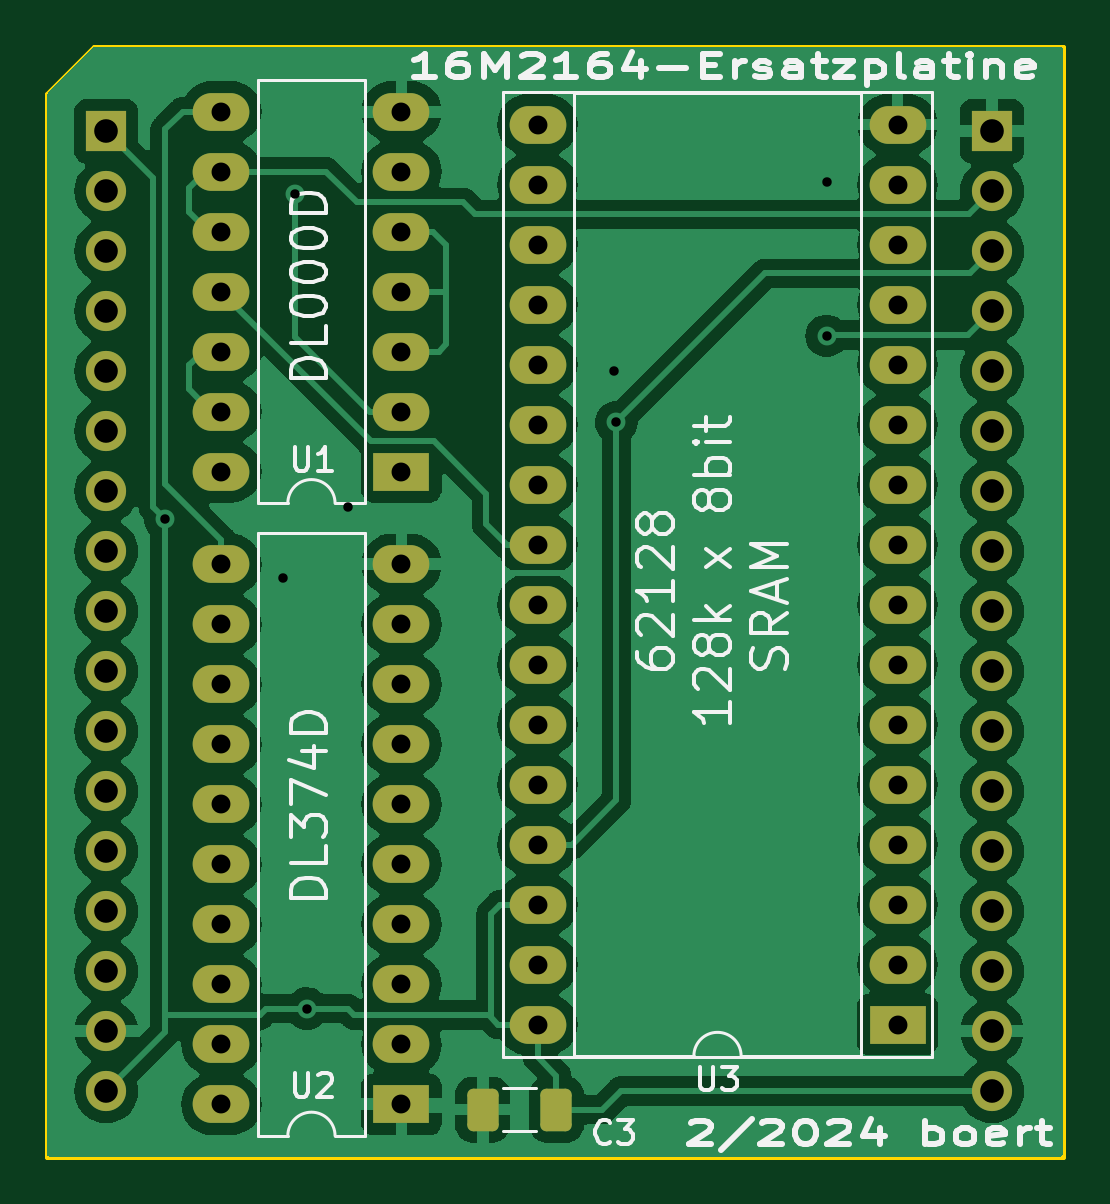
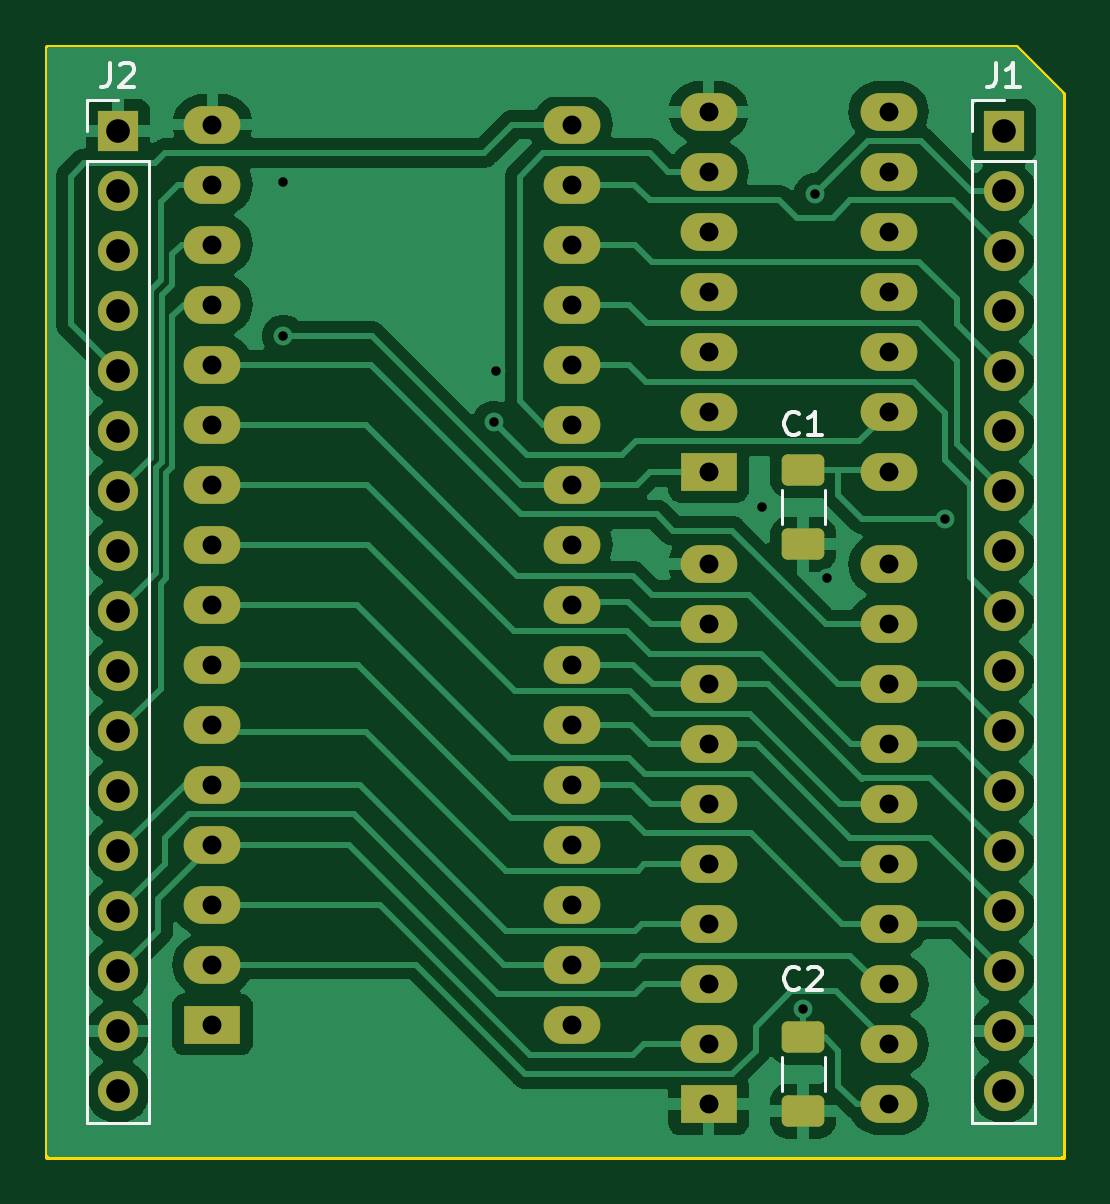
Circuit board: 11 layer files. Board 43.0 x 47.0 mm.
- bottom_copper: 16M2164_Ersatz_SRAM-B_Cu.gbr (86429 bytes)
- bottom_mask: 16M2164_Ersatz_SRAM-B_Mask.gbr (4063 bytes)
- paste: 16M2164_Ersatz_SRAM-B_Paste.gbr (1253 bytes)
- bottom_silk: 16M2164_Ersatz_SRAM-B_Silkscreen.gbr (4924 bytes)
- outline: 16M2164_Ersatz_SRAM-Edge_Cuts.gbr (745 bytes)
- top_copper: 16M2164_Ersatz_SRAM-F_Cu.gbr (133382 bytes)
- top_mask: 16M2164_Ersatz_SRAM-F_Mask.gbr (3995 bytes)
- paste: 16M2164_Ersatz_SRAM-F_Paste.gbr (1185 bytes)
- top_silk: 16M2164_Ersatz_SRAM-F_Silkscreen.gbr (38250 bytes)
- drill: 16M2164_Ersatz_SRAM-NPTH-drl.gbr (470 bytes)
- drill: 16M2164_Ersatz_SRAM-PTH-drl.gbr (3522 bytes)

=== bottom_copper: 16M2164_Ersatz_SRAM-B_Cu.gbr (86429 bytes, source omitted) ===
=== bottom_mask: 16M2164_Ersatz_SRAM-B_Mask.gbr ===
%TF.GenerationSoftware,KiCad,Pcbnew,7.0.10*%
%TF.CreationDate,2024-02-06T22:12:15+01:00*%
%TF.ProjectId,16M2164_Ersatz_SRAM,31364d32-3136-4345-9f45-727361747a5f,1*%
%TF.SameCoordinates,Original*%
%TF.FileFunction,Soldermask,Bot*%
%TF.FilePolarity,Negative*%
%FSLAX46Y46*%
G04 Gerber Fmt 4.6, Leading zero omitted, Abs format (unit mm)*
G04 Created by KiCad (PCBNEW 7.0.10) date 2024-02-06 22:12:15*
%MOMM*%
%LPD*%
G01*
G04 APERTURE LIST*
G04 Aperture macros list*
%AMRoundRect*
0 Rectangle with rounded corners*
0 $1 Rounding radius*
0 $2 $3 $4 $5 $6 $7 $8 $9 X,Y pos of 4 corners*
0 Add a 4 corners polygon primitive as box body*
4,1,4,$2,$3,$4,$5,$6,$7,$8,$9,$2,$3,0*
0 Add four circle primitives for the rounded corners*
1,1,$1+$1,$2,$3*
1,1,$1+$1,$4,$5*
1,1,$1+$1,$6,$7*
1,1,$1+$1,$8,$9*
0 Add four rect primitives between the rounded corners*
20,1,$1+$1,$2,$3,$4,$5,0*
20,1,$1+$1,$4,$5,$6,$7,0*
20,1,$1+$1,$6,$7,$8,$9,0*
20,1,$1+$1,$8,$9,$2,$3,0*%
G04 Aperture macros list end*
%ADD10R,2.400000X1.600000*%
%ADD11O,2.400000X1.600000*%
%ADD12R,1.700000X1.700000*%
%ADD13O,1.700000X1.700000*%
%ADD14RoundRect,0.250000X-0.650000X0.412500X-0.650000X-0.412500X0.650000X-0.412500X0.650000X0.412500X0*%
G04 APERTURE END LIST*
D10*
%TO.C,U3*%
X186000000Y-122400000D03*
D11*
X186000000Y-119860000D03*
X186000000Y-117320000D03*
X186000000Y-114780000D03*
X186000000Y-112240000D03*
X186000000Y-109700000D03*
X186000000Y-107160000D03*
X186000000Y-104620000D03*
X186000000Y-102080000D03*
X186000000Y-99540000D03*
X186000000Y-97000000D03*
X186000000Y-94460000D03*
X186000000Y-91920000D03*
X186000000Y-89380000D03*
X186000000Y-86840000D03*
X186000000Y-84300000D03*
X170760000Y-84300000D03*
X170760000Y-86840000D03*
X170760000Y-89380000D03*
X170760000Y-91920000D03*
X170760000Y-94460000D03*
X170760000Y-97000000D03*
X170760000Y-99540000D03*
X170760000Y-102080000D03*
X170760000Y-104620000D03*
X170760000Y-107160000D03*
X170760000Y-109700000D03*
X170760000Y-112240000D03*
X170760000Y-114780000D03*
X170760000Y-117320000D03*
X170760000Y-119860000D03*
X170760000Y-122400000D03*
%TD*%
D10*
%TO.C,U2*%
X165000000Y-125780000D03*
D11*
X165000000Y-123240000D03*
X165000000Y-120700000D03*
X165000000Y-118160000D03*
X165000000Y-115620000D03*
X165000000Y-113080000D03*
X165000000Y-110540000D03*
X165000000Y-108000000D03*
X165000000Y-105460000D03*
X165000000Y-102920000D03*
X157380000Y-102920000D03*
X157380000Y-105460000D03*
X157380000Y-108000000D03*
X157380000Y-110540000D03*
X157380000Y-113080000D03*
X157380000Y-115620000D03*
X157380000Y-118160000D03*
X157380000Y-120700000D03*
X157380000Y-123240000D03*
X157380000Y-125780000D03*
%TD*%
D10*
%TO.C,U1*%
X165000000Y-99000000D03*
D11*
X165000000Y-96460000D03*
X165000000Y-93920000D03*
X165000000Y-91380000D03*
X165000000Y-88840000D03*
X165000000Y-86300000D03*
X165000000Y-83760000D03*
X157380000Y-83760000D03*
X157380000Y-86300000D03*
X157380000Y-88840000D03*
X157380000Y-91380000D03*
X157380000Y-93920000D03*
X157380000Y-96460000D03*
X157380000Y-99000000D03*
%TD*%
D12*
%TO.C,J2*%
X190000000Y-84580000D03*
D13*
X190000000Y-87120000D03*
X190000000Y-89660000D03*
X190000000Y-92200000D03*
X190000000Y-94740000D03*
X190000000Y-97280000D03*
X190000000Y-99820000D03*
X190000000Y-102360000D03*
X190000000Y-104900000D03*
X190000000Y-107440000D03*
X190000000Y-109980000D03*
X190000000Y-112520000D03*
X190000000Y-115060000D03*
X190000000Y-117600000D03*
X190000000Y-120140000D03*
X190000000Y-122680000D03*
X190000000Y-125220000D03*
%TD*%
D12*
%TO.C,J1*%
X152500000Y-84580000D03*
D13*
X152500000Y-87120000D03*
X152500000Y-89660000D03*
X152500000Y-92200000D03*
X152500000Y-94740000D03*
X152500000Y-97280000D03*
X152500000Y-99820000D03*
X152500000Y-102360000D03*
X152500000Y-104900000D03*
X152500000Y-107440000D03*
X152500000Y-109980000D03*
X152500000Y-112520000D03*
X152500000Y-115060000D03*
X152500000Y-117600000D03*
X152500000Y-120140000D03*
X152500000Y-122680000D03*
X152500000Y-125220000D03*
%TD*%
D14*
%TO.C,C2*%
X161000000Y-122937500D03*
X161000000Y-126062500D03*
%TD*%
%TO.C,C1*%
X161000000Y-98937500D03*
X161000000Y-102062500D03*
%TD*%
M02*

=== paste: 16M2164_Ersatz_SRAM-B_Paste.gbr (1253 bytes, source withheld) ===
=== bottom_silk: 16M2164_Ersatz_SRAM-B_Silkscreen.gbr ===
%TF.GenerationSoftware,KiCad,Pcbnew,7.0.10*%
%TF.CreationDate,2024-02-06T22:12:15+01:00*%
%TF.ProjectId,16M2164_Ersatz_SRAM,31364d32-3136-4345-9f45-727361747a5f,1*%
%TF.SameCoordinates,Original*%
%TF.FileFunction,Legend,Bot*%
%TF.FilePolarity,Positive*%
%FSLAX46Y46*%
G04 Gerber Fmt 4.6, Leading zero omitted, Abs format (unit mm)*
G04 Created by KiCad (PCBNEW 7.0.10) date 2024-02-06 22:12:15*
%MOMM*%
%LPD*%
G01*
G04 APERTURE LIST*
%ADD10C,0.150000*%
%ADD11C,0.120000*%
G04 APERTURE END LIST*
D10*
X190333333Y-81704819D02*
X190333333Y-82419104D01*
X190333333Y-82419104D02*
X190380952Y-82561961D01*
X190380952Y-82561961D02*
X190476190Y-82657200D01*
X190476190Y-82657200D02*
X190619047Y-82704819D01*
X190619047Y-82704819D02*
X190714285Y-82704819D01*
X189904761Y-81800057D02*
X189857142Y-81752438D01*
X189857142Y-81752438D02*
X189761904Y-81704819D01*
X189761904Y-81704819D02*
X189523809Y-81704819D01*
X189523809Y-81704819D02*
X189428571Y-81752438D01*
X189428571Y-81752438D02*
X189380952Y-81800057D01*
X189380952Y-81800057D02*
X189333333Y-81895295D01*
X189333333Y-81895295D02*
X189333333Y-81990533D01*
X189333333Y-81990533D02*
X189380952Y-82133390D01*
X189380952Y-82133390D02*
X189952380Y-82704819D01*
X189952380Y-82704819D02*
X189333333Y-82704819D01*
X152833333Y-81704819D02*
X152833333Y-82419104D01*
X152833333Y-82419104D02*
X152880952Y-82561961D01*
X152880952Y-82561961D02*
X152976190Y-82657200D01*
X152976190Y-82657200D02*
X153119047Y-82704819D01*
X153119047Y-82704819D02*
X153214285Y-82704819D01*
X151833333Y-82704819D02*
X152404761Y-82704819D01*
X152119047Y-82704819D02*
X152119047Y-81704819D01*
X152119047Y-81704819D02*
X152214285Y-81847676D01*
X152214285Y-81847676D02*
X152309523Y-81942914D01*
X152309523Y-81942914D02*
X152404761Y-81990533D01*
X161166666Y-120859580D02*
X161214285Y-120907200D01*
X161214285Y-120907200D02*
X161357142Y-120954819D01*
X161357142Y-120954819D02*
X161452380Y-120954819D01*
X161452380Y-120954819D02*
X161595237Y-120907200D01*
X161595237Y-120907200D02*
X161690475Y-120811961D01*
X161690475Y-120811961D02*
X161738094Y-120716723D01*
X161738094Y-120716723D02*
X161785713Y-120526247D01*
X161785713Y-120526247D02*
X161785713Y-120383390D01*
X161785713Y-120383390D02*
X161738094Y-120192914D01*
X161738094Y-120192914D02*
X161690475Y-120097676D01*
X161690475Y-120097676D02*
X161595237Y-120002438D01*
X161595237Y-120002438D02*
X161452380Y-119954819D01*
X161452380Y-119954819D02*
X161357142Y-119954819D01*
X161357142Y-119954819D02*
X161214285Y-120002438D01*
X161214285Y-120002438D02*
X161166666Y-120050057D01*
X160785713Y-120050057D02*
X160738094Y-120002438D01*
X160738094Y-120002438D02*
X160642856Y-119954819D01*
X160642856Y-119954819D02*
X160404761Y-119954819D01*
X160404761Y-119954819D02*
X160309523Y-120002438D01*
X160309523Y-120002438D02*
X160261904Y-120050057D01*
X160261904Y-120050057D02*
X160214285Y-120145295D01*
X160214285Y-120145295D02*
X160214285Y-120240533D01*
X160214285Y-120240533D02*
X160261904Y-120383390D01*
X160261904Y-120383390D02*
X160833332Y-120954819D01*
X160833332Y-120954819D02*
X160214285Y-120954819D01*
X161166666Y-97359580D02*
X161214285Y-97407200D01*
X161214285Y-97407200D02*
X161357142Y-97454819D01*
X161357142Y-97454819D02*
X161452380Y-97454819D01*
X161452380Y-97454819D02*
X161595237Y-97407200D01*
X161595237Y-97407200D02*
X161690475Y-97311961D01*
X161690475Y-97311961D02*
X161738094Y-97216723D01*
X161738094Y-97216723D02*
X161785713Y-97026247D01*
X161785713Y-97026247D02*
X161785713Y-96883390D01*
X161785713Y-96883390D02*
X161738094Y-96692914D01*
X161738094Y-96692914D02*
X161690475Y-96597676D01*
X161690475Y-96597676D02*
X161595237Y-96502438D01*
X161595237Y-96502438D02*
X161452380Y-96454819D01*
X161452380Y-96454819D02*
X161357142Y-96454819D01*
X161357142Y-96454819D02*
X161214285Y-96502438D01*
X161214285Y-96502438D02*
X161166666Y-96550057D01*
X160214285Y-97454819D02*
X160785713Y-97454819D01*
X160499999Y-97454819D02*
X160499999Y-96454819D01*
X160499999Y-96454819D02*
X160595237Y-96597676D01*
X160595237Y-96597676D02*
X160690475Y-96692914D01*
X160690475Y-96692914D02*
X160785713Y-96740533D01*
D11*
%TO.C,J2*%
X191330000Y-126550000D02*
X188670000Y-126550000D01*
X191330000Y-85850000D02*
X191330000Y-126550000D01*
X191330000Y-85850000D02*
X188670000Y-85850000D01*
X191330000Y-84580000D02*
X191330000Y-83250000D01*
X191330000Y-83250000D02*
X190000000Y-83250000D01*
X188670000Y-85850000D02*
X188670000Y-126550000D01*
%TO.C,J1*%
X153830000Y-126550000D02*
X151170000Y-126550000D01*
X153830000Y-85850000D02*
X153830000Y-126550000D01*
X153830000Y-85850000D02*
X151170000Y-85850000D01*
X153830000Y-84580000D02*
X153830000Y-83250000D01*
X153830000Y-83250000D02*
X152500000Y-83250000D01*
X151170000Y-85850000D02*
X151170000Y-126550000D01*
%TO.C,C2*%
X161910000Y-123788748D02*
X161910000Y-125211252D01*
X160090000Y-123788748D02*
X160090000Y-125211252D01*
%TO.C,C1*%
X161910000Y-99788748D02*
X161910000Y-101211252D01*
X160090000Y-99788748D02*
X160090000Y-101211252D01*
%TD*%
M02*

=== outline: 16M2164_Ersatz_SRAM-Edge_Cuts.gbr ===
%TF.GenerationSoftware,KiCad,Pcbnew,7.0.10*%
%TF.CreationDate,2024-02-06T22:12:15+01:00*%
%TF.ProjectId,16M2164_Ersatz_SRAM,31364d32-3136-4345-9f45-727361747a5f,1*%
%TF.SameCoordinates,Original*%
%TF.FileFunction,Profile,NP*%
%FSLAX46Y46*%
G04 Gerber Fmt 4.6, Leading zero omitted, Abs format (unit mm)*
G04 Created by KiCad (PCBNEW 7.0.10) date 2024-02-06 22:12:15*
%MOMM*%
%LPD*%
G01*
G04 APERTURE LIST*
%TA.AperFunction,Profile*%
%ADD10C,0.200000*%
%TD*%
G04 APERTURE END LIST*
D10*
X150000000Y-128000000D02*
X150000000Y-83000000D01*
X152000000Y-81000000D02*
X193000000Y-81000000D01*
X150000000Y-83000000D02*
X152000000Y-81000000D01*
X193000000Y-128000000D02*
X150000000Y-128000000D01*
X193000000Y-81000000D02*
X193000000Y-128000000D01*
M02*

=== top_copper: 16M2164_Ersatz_SRAM-F_Cu.gbr (133382 bytes, source omitted) ===
=== top_mask: 16M2164_Ersatz_SRAM-F_Mask.gbr ===
%TF.GenerationSoftware,KiCad,Pcbnew,7.0.10*%
%TF.CreationDate,2024-02-06T22:12:15+01:00*%
%TF.ProjectId,16M2164_Ersatz_SRAM,31364d32-3136-4345-9f45-727361747a5f,1*%
%TF.SameCoordinates,Original*%
%TF.FileFunction,Soldermask,Top*%
%TF.FilePolarity,Negative*%
%FSLAX46Y46*%
G04 Gerber Fmt 4.6, Leading zero omitted, Abs format (unit mm)*
G04 Created by KiCad (PCBNEW 7.0.10) date 2024-02-06 22:12:15*
%MOMM*%
%LPD*%
G01*
G04 APERTURE LIST*
G04 Aperture macros list*
%AMRoundRect*
0 Rectangle with rounded corners*
0 $1 Rounding radius*
0 $2 $3 $4 $5 $6 $7 $8 $9 X,Y pos of 4 corners*
0 Add a 4 corners polygon primitive as box body*
4,1,4,$2,$3,$4,$5,$6,$7,$8,$9,$2,$3,0*
0 Add four circle primitives for the rounded corners*
1,1,$1+$1,$2,$3*
1,1,$1+$1,$4,$5*
1,1,$1+$1,$6,$7*
1,1,$1+$1,$8,$9*
0 Add four rect primitives between the rounded corners*
20,1,$1+$1,$2,$3,$4,$5,0*
20,1,$1+$1,$4,$5,$6,$7,0*
20,1,$1+$1,$6,$7,$8,$9,0*
20,1,$1+$1,$8,$9,$2,$3,0*%
G04 Aperture macros list end*
%ADD10R,2.400000X1.600000*%
%ADD11O,2.400000X1.600000*%
%ADD12RoundRect,0.250000X0.412500X0.650000X-0.412500X0.650000X-0.412500X-0.650000X0.412500X-0.650000X0*%
%ADD13R,1.700000X1.700000*%
%ADD14O,1.700000X1.700000*%
G04 APERTURE END LIST*
D10*
%TO.C,U3*%
X186000000Y-122400000D03*
D11*
X186000000Y-119860000D03*
X186000000Y-117320000D03*
X186000000Y-114780000D03*
X186000000Y-112240000D03*
X186000000Y-109700000D03*
X186000000Y-107160000D03*
X186000000Y-104620000D03*
X186000000Y-102080000D03*
X186000000Y-99540000D03*
X186000000Y-97000000D03*
X186000000Y-94460000D03*
X186000000Y-91920000D03*
X186000000Y-89380000D03*
X186000000Y-86840000D03*
X186000000Y-84300000D03*
X170760000Y-84300000D03*
X170760000Y-86840000D03*
X170760000Y-89380000D03*
X170760000Y-91920000D03*
X170760000Y-94460000D03*
X170760000Y-97000000D03*
X170760000Y-99540000D03*
X170760000Y-102080000D03*
X170760000Y-104620000D03*
X170760000Y-107160000D03*
X170760000Y-109700000D03*
X170760000Y-112240000D03*
X170760000Y-114780000D03*
X170760000Y-117320000D03*
X170760000Y-119860000D03*
X170760000Y-122400000D03*
%TD*%
D12*
%TO.C,C3*%
X171562500Y-126000000D03*
X168437500Y-126000000D03*
%TD*%
D10*
%TO.C,U2*%
X165000000Y-125780000D03*
D11*
X165000000Y-123240000D03*
X165000000Y-120700000D03*
X165000000Y-118160000D03*
X165000000Y-115620000D03*
X165000000Y-113080000D03*
X165000000Y-110540000D03*
X165000000Y-108000000D03*
X165000000Y-105460000D03*
X165000000Y-102920000D03*
X157380000Y-102920000D03*
X157380000Y-105460000D03*
X157380000Y-108000000D03*
X157380000Y-110540000D03*
X157380000Y-113080000D03*
X157380000Y-115620000D03*
X157380000Y-118160000D03*
X157380000Y-120700000D03*
X157380000Y-123240000D03*
X157380000Y-125780000D03*
%TD*%
D10*
%TO.C,U1*%
X165000000Y-99000000D03*
D11*
X165000000Y-96460000D03*
X165000000Y-93920000D03*
X165000000Y-91380000D03*
X165000000Y-88840000D03*
X165000000Y-86300000D03*
X165000000Y-83760000D03*
X157380000Y-83760000D03*
X157380000Y-86300000D03*
X157380000Y-88840000D03*
X157380000Y-91380000D03*
X157380000Y-93920000D03*
X157380000Y-96460000D03*
X157380000Y-99000000D03*
%TD*%
D13*
%TO.C,J2*%
X190000000Y-84580000D03*
D14*
X190000000Y-87120000D03*
X190000000Y-89660000D03*
X190000000Y-92200000D03*
X190000000Y-94740000D03*
X190000000Y-97280000D03*
X190000000Y-99820000D03*
X190000000Y-102360000D03*
X190000000Y-104900000D03*
X190000000Y-107440000D03*
X190000000Y-109980000D03*
X190000000Y-112520000D03*
X190000000Y-115060000D03*
X190000000Y-117600000D03*
X190000000Y-120140000D03*
X190000000Y-122680000D03*
X190000000Y-125220000D03*
%TD*%
D13*
%TO.C,J1*%
X152500000Y-84580000D03*
D14*
X152500000Y-87120000D03*
X152500000Y-89660000D03*
X152500000Y-92200000D03*
X152500000Y-94740000D03*
X152500000Y-97280000D03*
X152500000Y-99820000D03*
X152500000Y-102360000D03*
X152500000Y-104900000D03*
X152500000Y-107440000D03*
X152500000Y-109980000D03*
X152500000Y-112520000D03*
X152500000Y-115060000D03*
X152500000Y-117600000D03*
X152500000Y-120140000D03*
X152500000Y-122680000D03*
X152500000Y-125220000D03*
%TD*%
M02*

=== paste: 16M2164_Ersatz_SRAM-F_Paste.gbr (1185 bytes, source withheld) ===
=== top_silk: 16M2164_Ersatz_SRAM-F_Silkscreen.gbr (38250 bytes, source omitted) ===
=== drill: 16M2164_Ersatz_SRAM-NPTH-drl.gbr ===
%TF.GenerationSoftware,KiCad,Pcbnew,7.0.10*%
%TF.CreationDate,2024-02-06T22:12:22+01:00*%
%TF.ProjectId,16M2164_Ersatz_SRAM,31364d32-3136-4345-9f45-727361747a5f,1*%
%TF.SameCoordinates,Original*%
%TF.FileFunction,NonPlated,1,2,NPTH*%
%TF.FilePolarity,Positive*%
%FSLAX46Y46*%
G04 Gerber Fmt 4.6, Leading zero omitted, Abs format (unit mm)*
G04 Created by KiCad (PCBNEW 7.0.10) date 2024-02-06 22:12:22*
%MOMM*%
%LPD*%
G01*
G04 APERTURE LIST*
G04 APERTURE END LIST*
M02*

=== drill: 16M2164_Ersatz_SRAM-PTH-drl.gbr ===
%TF.GenerationSoftware,KiCad,Pcbnew,7.0.10*%
%TF.CreationDate,2024-02-06T22:12:22+01:00*%
%TF.ProjectId,16M2164_Ersatz_SRAM,31364d32-3136-4345-9f45-727361747a5f,1*%
%TF.SameCoordinates,Original*%
%TF.FileFunction,Plated,1,2,PTH,Drill*%
%TF.FilePolarity,Positive*%
%FSLAX46Y46*%
G04 Gerber Fmt 4.6, Leading zero omitted, Abs format (unit mm)*
G04 Created by KiCad (PCBNEW 7.0.10) date 2024-02-06 22:12:22*
%MOMM*%
%LPD*%
G01*
G04 APERTURE LIST*
%TA.AperFunction,ViaDrill*%
%ADD10C,0.400000*%
%TD*%
%TA.AperFunction,ComponentDrill*%
%ADD11C,0.800000*%
%TD*%
%TA.AperFunction,ComponentDrill*%
%ADD12C,1.000000*%
%TD*%
G04 APERTURE END LIST*
D10*
X155000000Y-101000000D03*
X160000000Y-103500000D03*
X160500000Y-87250000D03*
X161000000Y-121725000D03*
X162750000Y-100500000D03*
X174000000Y-94750000D03*
X174100000Y-96900000D03*
X183000000Y-86750000D03*
X183000000Y-93250000D03*
D11*
%TO.C,U1*%
X157380000Y-83760000D03*
X157380000Y-86300000D03*
X157380000Y-88840000D03*
X157380000Y-91380000D03*
X157380000Y-93920000D03*
X157380000Y-96460000D03*
X157380000Y-99000000D03*
%TO.C,U2*%
X157380000Y-102920000D03*
X157380000Y-105460000D03*
X157380000Y-108000000D03*
X157380000Y-110540000D03*
X157380000Y-113080000D03*
X157380000Y-115620000D03*
X157380000Y-118160000D03*
X157380000Y-120700000D03*
X157380000Y-123240000D03*
X157380000Y-125780000D03*
%TO.C,U1*%
X165000000Y-83760000D03*
X165000000Y-86300000D03*
X165000000Y-88840000D03*
X165000000Y-91380000D03*
X165000000Y-93920000D03*
X165000000Y-96460000D03*
X165000000Y-99000000D03*
%TO.C,U2*%
X165000000Y-102920000D03*
X165000000Y-105460000D03*
X165000000Y-108000000D03*
X165000000Y-110540000D03*
X165000000Y-113080000D03*
X165000000Y-115620000D03*
X165000000Y-118160000D03*
X165000000Y-120700000D03*
X165000000Y-123240000D03*
X165000000Y-125780000D03*
%TO.C,U3*%
X170760000Y-84300000D03*
X170760000Y-86840000D03*
X170760000Y-89380000D03*
X170760000Y-91920000D03*
X170760000Y-94460000D03*
X170760000Y-97000000D03*
X170760000Y-99540000D03*
X170760000Y-102080000D03*
X170760000Y-104620000D03*
X170760000Y-107160000D03*
X170760000Y-109700000D03*
X170760000Y-112240000D03*
X170760000Y-114780000D03*
X170760000Y-117320000D03*
X170760000Y-119860000D03*
X170760000Y-122400000D03*
X186000000Y-84300000D03*
X186000000Y-86840000D03*
X186000000Y-89380000D03*
X186000000Y-91920000D03*
X186000000Y-94460000D03*
X186000000Y-97000000D03*
X186000000Y-99540000D03*
X186000000Y-102080000D03*
X186000000Y-104620000D03*
X186000000Y-107160000D03*
X186000000Y-109700000D03*
X186000000Y-112240000D03*
X186000000Y-114780000D03*
X186000000Y-117320000D03*
X186000000Y-119860000D03*
X186000000Y-122400000D03*
D12*
%TO.C,J1*%
X152500000Y-84580000D03*
X152500000Y-87120000D03*
X152500000Y-89660000D03*
X152500000Y-92200000D03*
X152500000Y-94740000D03*
X152500000Y-97280000D03*
X152500000Y-99820000D03*
X152500000Y-102360000D03*
X152500000Y-104900000D03*
X152500000Y-107440000D03*
X152500000Y-109980000D03*
X152500000Y-112520000D03*
X152500000Y-115060000D03*
X152500000Y-117600000D03*
X152500000Y-120140000D03*
X152500000Y-122680000D03*
X152500000Y-125220000D03*
%TO.C,J2*%
X190000000Y-84580000D03*
X190000000Y-87120000D03*
X190000000Y-89660000D03*
X190000000Y-92200000D03*
X190000000Y-94740000D03*
X190000000Y-97280000D03*
X190000000Y-99820000D03*
X190000000Y-102360000D03*
X190000000Y-104900000D03*
X190000000Y-107440000D03*
X190000000Y-109980000D03*
X190000000Y-112520000D03*
X190000000Y-115060000D03*
X190000000Y-117600000D03*
X190000000Y-120140000D03*
X190000000Y-122680000D03*
X190000000Y-125220000D03*
M02*

